2-way image classification set "processed" from GitHub (imane-mbarek/projet_CV); label vocabulary: drowning, normal.

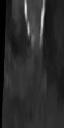
Label: normal

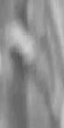
Label: normal

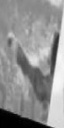
Label: normal

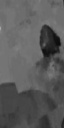
Label: drowning

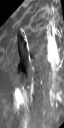
Label: drowning

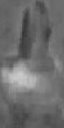
Label: drowning
